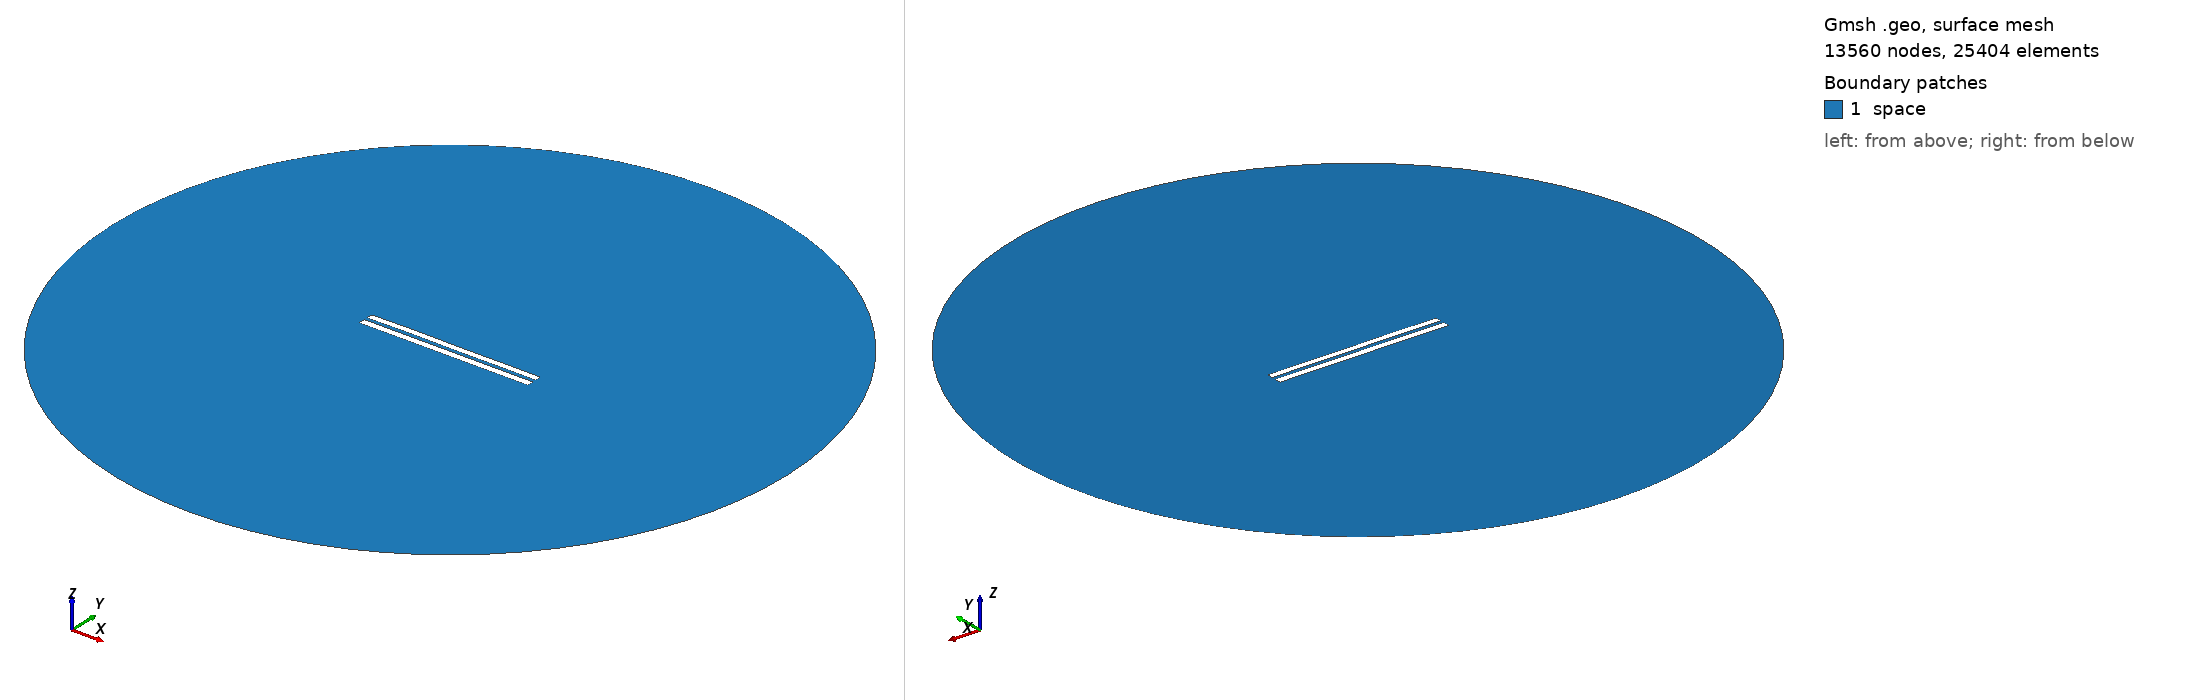

Gmsh geometry script, surface-meshed: 13560 nodes, 25404 surface elements. Boundary patches (legend numbers): 1 space. Left view from above one corner, right view from below the opposite corner. Legend entries are the model's physical surfaces. The drawing asked Gmsh for element sizes between 1% and 20% of the model's largest extent; the script's own settings can give other sizes.

=== 4844.geo (drawn) ===
//---------------------------------------
// Geometry kernel
//---------------------------------------

SetFactory("OpenCASCADE");



//---------------------------------------
// Parameters of the geometry
//---------------------------------------

// Overetch of the upper plate
overetch = 0.125;

// Distance between the plates
distance = 2.0;

// Discretization over the x axis (for the deformation)
nx = 50; 

// Length of the plate
L = 100 - overetch; 

// Number of modes
n = 4; 

// 1st mode coefficient
coeff(1) = 0.07499999999999998;
beta(1) = 0.596864 * 3.1415926535 / L;

// 2nd mode coefficient
coeff(2) = 0.07499999999999998;
beta(2) = 1.49418 * 3.1415926535 / L;

// 3rd mode coefficient
coeff(3) = 0.07499999999999998;
beta(3) = 2.50025 * 3.1415926535 / L;

// 4th mode coefficient
coeff(4) = 0.07499999999999998;
beta(4) = 3.49999 * 3.1415926535 / L;



//---------------------------------------
// Upper plate (deformed rectangle)
//---------------------------------------

// Coordiantes of the upper plate
xmin = -50;
xmax = 50 - overetch;

// Height of the upper plate
yheight = 4 - 2 * overetch;

// Indexes of the points
UpperID[] = {};
LowerID[] = {};
LeftID[] = {};
RightID[] = {};

// Point index
p = 1;

// Horizontal edges
For i In {1:nx}
    x = xmin + (i-1)*(xmax - xmin)/(nx-1);

    y_bottom = distance / 2 + overetch;
    For j In {1:n}
        C = (Cosh(beta(j)*L) + Cos(beta(j)*L)) / (Sinh(beta(j)*L) + Sin(beta(j)*L));
        y_bottom  = y_bottom + coeff(j) * (Cosh(beta(j)*(x+50)) - Cos(beta(j)*(x+50)) - C * (Sinh(beta(j)*(x+50)) - Sin(beta(j)*(x+50))));
    EndFor

    y_top = y_bottom + yheight;

    Point(p) = {x, y_top, 0, 1.0};
    UpperID[i] = p;
    p = p + 1;

    Point(p) = {x, y_bottom, 0, 1.0};
    LowerID[i] = p;
    p = p + 1;
EndFor

// Create point lists
UpperPts[] = {}; LowerPts[] = {};
For i In {1:nx}
  UpperPts[] += {UpperID[i]};
  LowerPts[] += {LowerID[i]};
EndFor

// Build splines
Spline(1) = {UpperPts[]};
Spline(2) = {LowerPts[]};
Line(3) = {LowerPts[nx-1], UpperPts[nx-1]};
Line(4) = {LowerPts[0], UpperPts[0]};

// Build the plane surface
Curve Loop(1) = {2, 3, -1, -4};
Plane Surface(1) = {1};



//---------------------------------------
// Lower plate (rectangle)
//---------------------------------------

// Vertices
Point(1001) = {-50, -1, 0, 1.0};
Point(1002) = { 50, -1, 0, 1.0};
Point(1003) = { 50,  -5, 0, 1.0};
Point(1004) = {-50,  -5, 0, 1.0};

// Edges
Line(5) = {1001, 1002};
Line(6) = {1002, 1003};
Line(7) = {1003, 1004};
Line(8) = {1004, 1001};

// Plane surface
Line Loop(2) = {5, 6, 7, 8};
Plane Surface(2) = {2}; 



//---------------------------------------
// Outer (fictious) boundary
//---------------------------------------

// Points
Point(1005) = {0, 0, 0};       // Center
Point(1006) = {200, 0, 0};     // Start point
Point(1007) = {0, 200, 0};     // 90 degrees
Point(1008) = {-200, 0, 0};    // 180 degrees
Point(1009) = {0, -200, 0};    // 270 degrees

// Circle arcs (each needs start, center, end)
Circle(9) = {1006, 1005, 1007};
Circle(10) = {1007, 1005, 1008};
Circle(11) = {1008, 1005, 1009};
Circle(12) = {1009, 1005, 1006};

// Plane surface for the entire domain
Curve Loop(3) = {9, 10, 11, 12};
Surface(3) = {3};

// Subtract the plates from the whole domain to obtain the actual domain where we want to solve the equations
BooleanDifference{ Surface{3}; Delete; }{ Surface{1}; Surface{2}; Delete; }




//---------------------------------------
// Transfinite Lines/Curves
//---------------------------------------

// Set the number of points on the boundaries
r = 7;

// Plates
Transfinite Curve {1, 2} = 50*r Using Progression 1;
Transfinite Curve {3, 4} = 2*r Using Progression 1;
Transfinite Line {5, 7} = 50*r Using Progression 1;
Transfinite Line {6, 8} = 2*r Using Progression 1;

// Outer boundary
Transfinite Line {9, 10, 11, 12} = 20 Using Progression 1;



//---------------------------------------
// Physical groups
//---------------------------------------                

// Physical curves (boundaries)
Physical Line("force_segment", 10) = {2};
Physical Line("upper_plate", 11) = {1, 3, 4};
Physical Line("lower_plate", 12) = {5, 6, 7, 8};
Physical Line("boundary", 20) = {9, 10, 11, 12};

// Physical Surfaces
Physical Surface("space", 30) = {3};



//---------------------------------------
// 6. Generate the Mesh
//---------------------------------------

// 2D mesh generation
Mesh 2;
